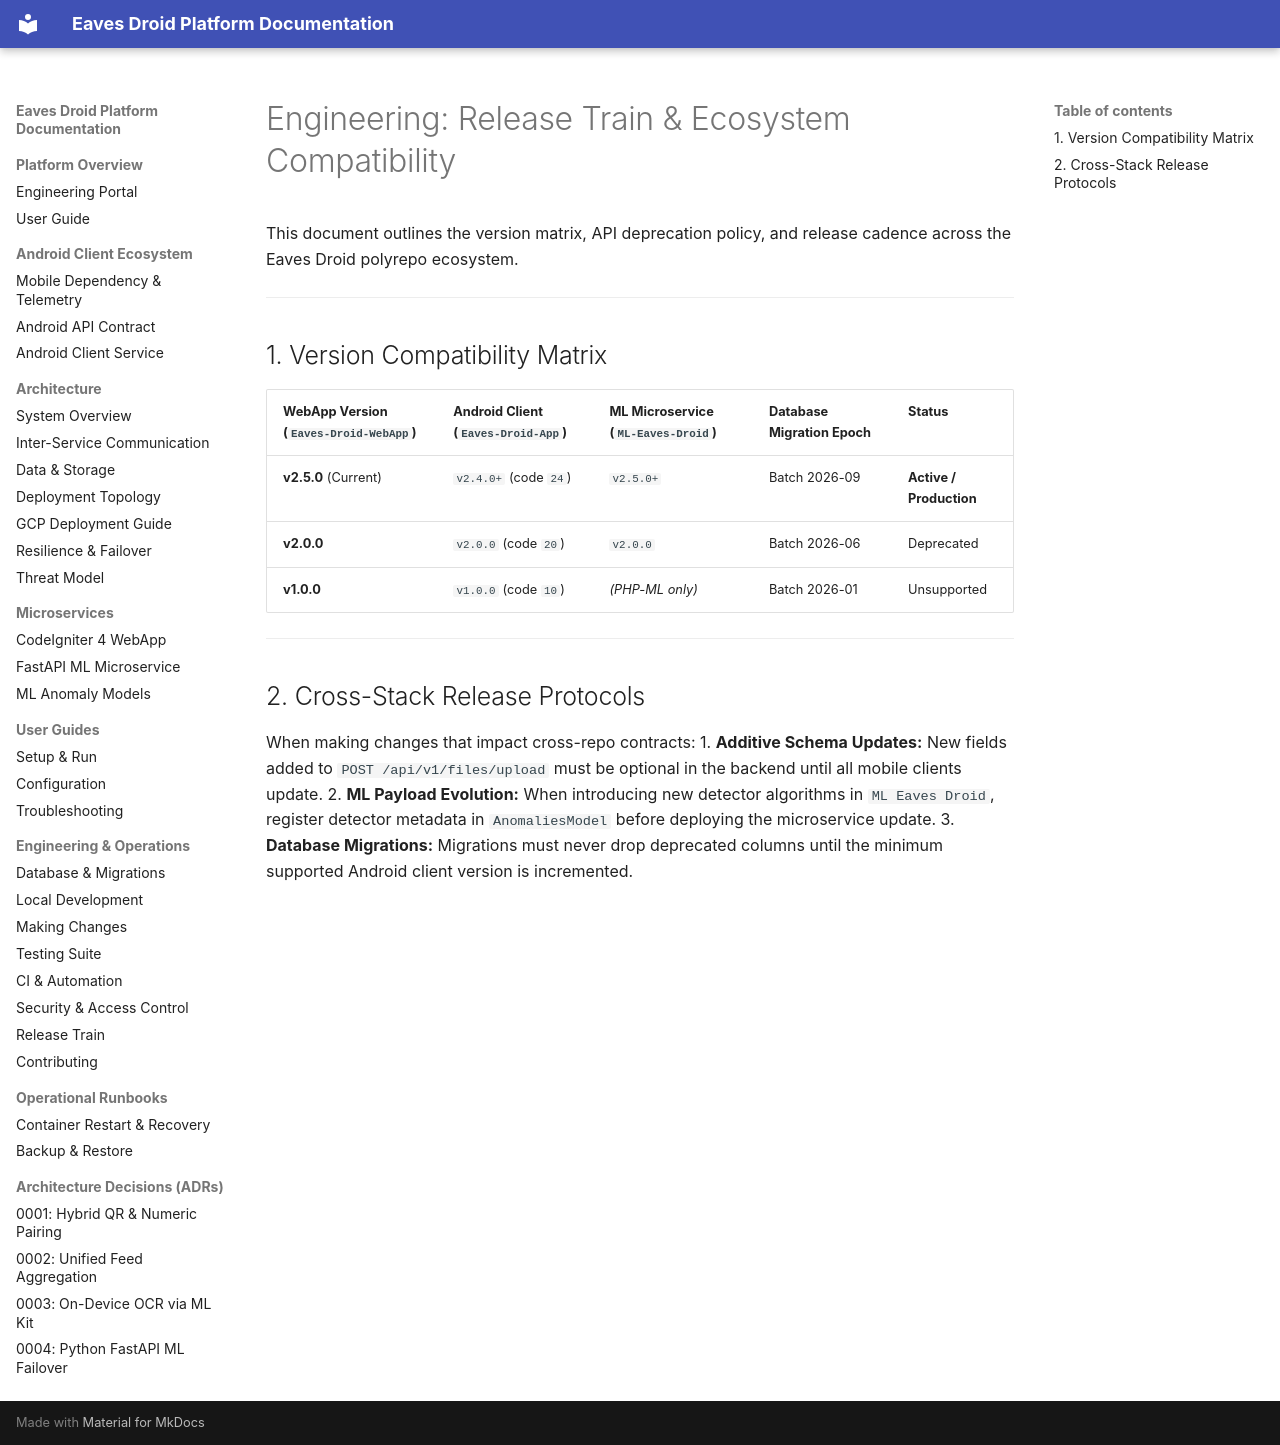

repository: Niccher/Eaves-Droid-Platform · page: engineering/release/index.html · generator: mkdocs

# Engineering: Release Train & Ecosystem Compatibility

This document outlines the version matrix, API deprecation policy, and release cadence across the Eaves Droid polyrepo ecosystem.

---

## 1. Version Compatibility Matrix

| WebApp Version (`Eaves-Droid-WebApp`) | Android Client (`Eaves-Droid-App`) | ML Microservice (`ML-Eaves-Droid`) | Database Migration Epoch | Status |
|---|---|---|---|---|
| **v2.5.0** (Current) | `v2.4.0+` (code `24`) | `v2.5.0+` | Batch 2026-09 | **Active / Production** |
| **v2.0.0** | `v2.0.0` (code `20`) | `v2.0.0` | Batch 2026-06 | Deprecated |
| **v1.0.0** | `v1.0.0` (code `10`) | *(PHP-ML only)* | Batch 2026-01 | Unsupported |

---

## 2. Cross-Stack Release Protocols

When making changes that impact cross-repo contracts:
1. **Additive Schema Updates:** New fields added to `POST /api/v1/files/upload` must be optional in the backend until all mobile clients update.
2. **ML Payload Evolution:** When introducing new detector algorithms in `ML Eaves Droid`, register detector metadata in `AnomaliesModel` before deploying the microservice update.
3. **Database Migrations:** Migrations must never drop deprecated columns until the minimum supported Android client version is incremented.
